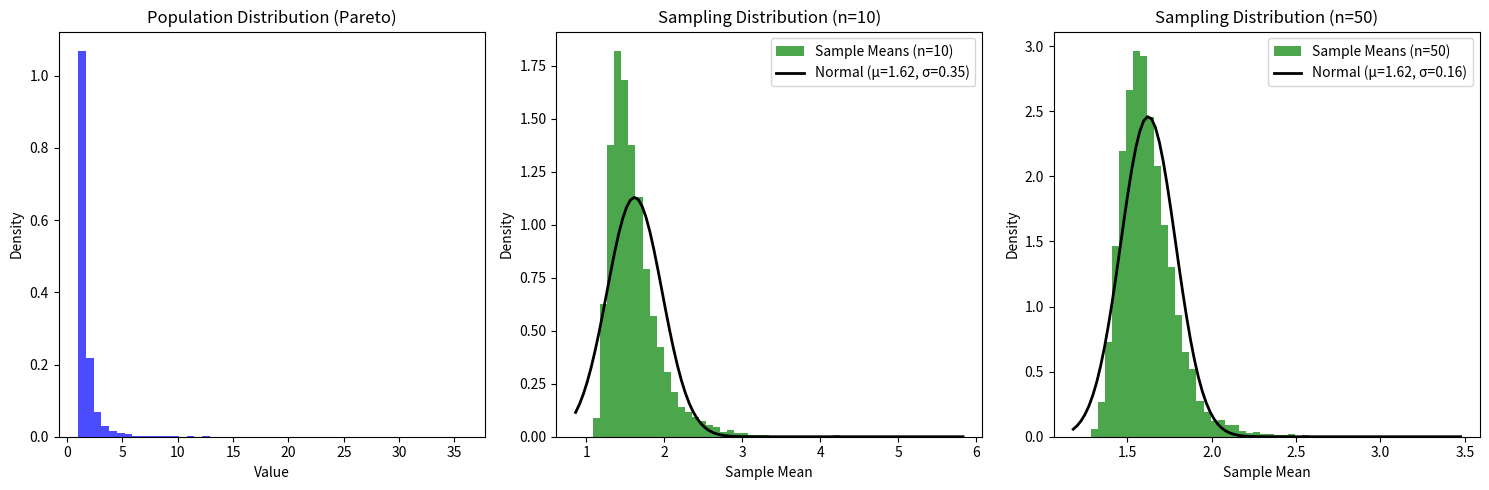

Here is the Python script that generated this plot:
import numpy as np
import matplotlib.pyplot as plt
from scipy.stats import norm, expon
from scipy.stats import pareto

# Set random seed for reproducibility
np.random.seed(42)

# Parameters
population_size = 10000  # Size of the population
num_samples = 10000      # Number of samples to draw
sample_sizes = [10, 50]  # Small (n < 30) and large (n >= 30) sample sizes

# Generate a non-normal population (exponential distribution)
population = expon.rvs(scale=2, size=population_size)
population = pareto.rvs(b=2.65, size=population_size)

# Plot the population distribution
plt.figure(figsize=(15, 5))
plt.subplot(1, 3, 1)
plt.hist(population, bins=50, density=True, alpha=0.7, color='blue')
# plt.title('Population Distribution (Exponential)')
plt.title('Population Distribution (Pareto)')
plt.xlabel('Value')
plt.ylabel('Density')

# Simulate sampling distributions for n=10 and n=50
for i, n in enumerate(sample_sizes):
    # Draw samples and calculate their means
    sample_means = []
    for _ in range(num_samples):
        sample = np.random.choice(population, size=n, replace=True)
        sample_means.append(np.mean(sample))

    # Plot the sampling distribution of the mean
    plt.subplot(1, 3, i + 2)
    plt.hist(sample_means, bins=50, density=True, alpha=0.7, color='green', label=f'Sample Means (n={n})')

    # Overlay the normal distribution with the same mean and std
    mu, std = np.mean(sample_means), np.std(sample_means)
    xmin, xmax = plt.xlim()
    x = np.linspace(xmin, xmax, 100)
    p = norm.pdf(x, mu, std)
    plt.plot(x, p, 'k', linewidth=2, label=f'Normal (μ={mu:.2f}, σ={std:.2f})')
    plt.title(f'Sampling Distribution (n={n})')
    plt.xlabel('Sample Mean')
    plt.ylabel('Density')
    plt.legend()

plt.tight_layout()
plt.show()
